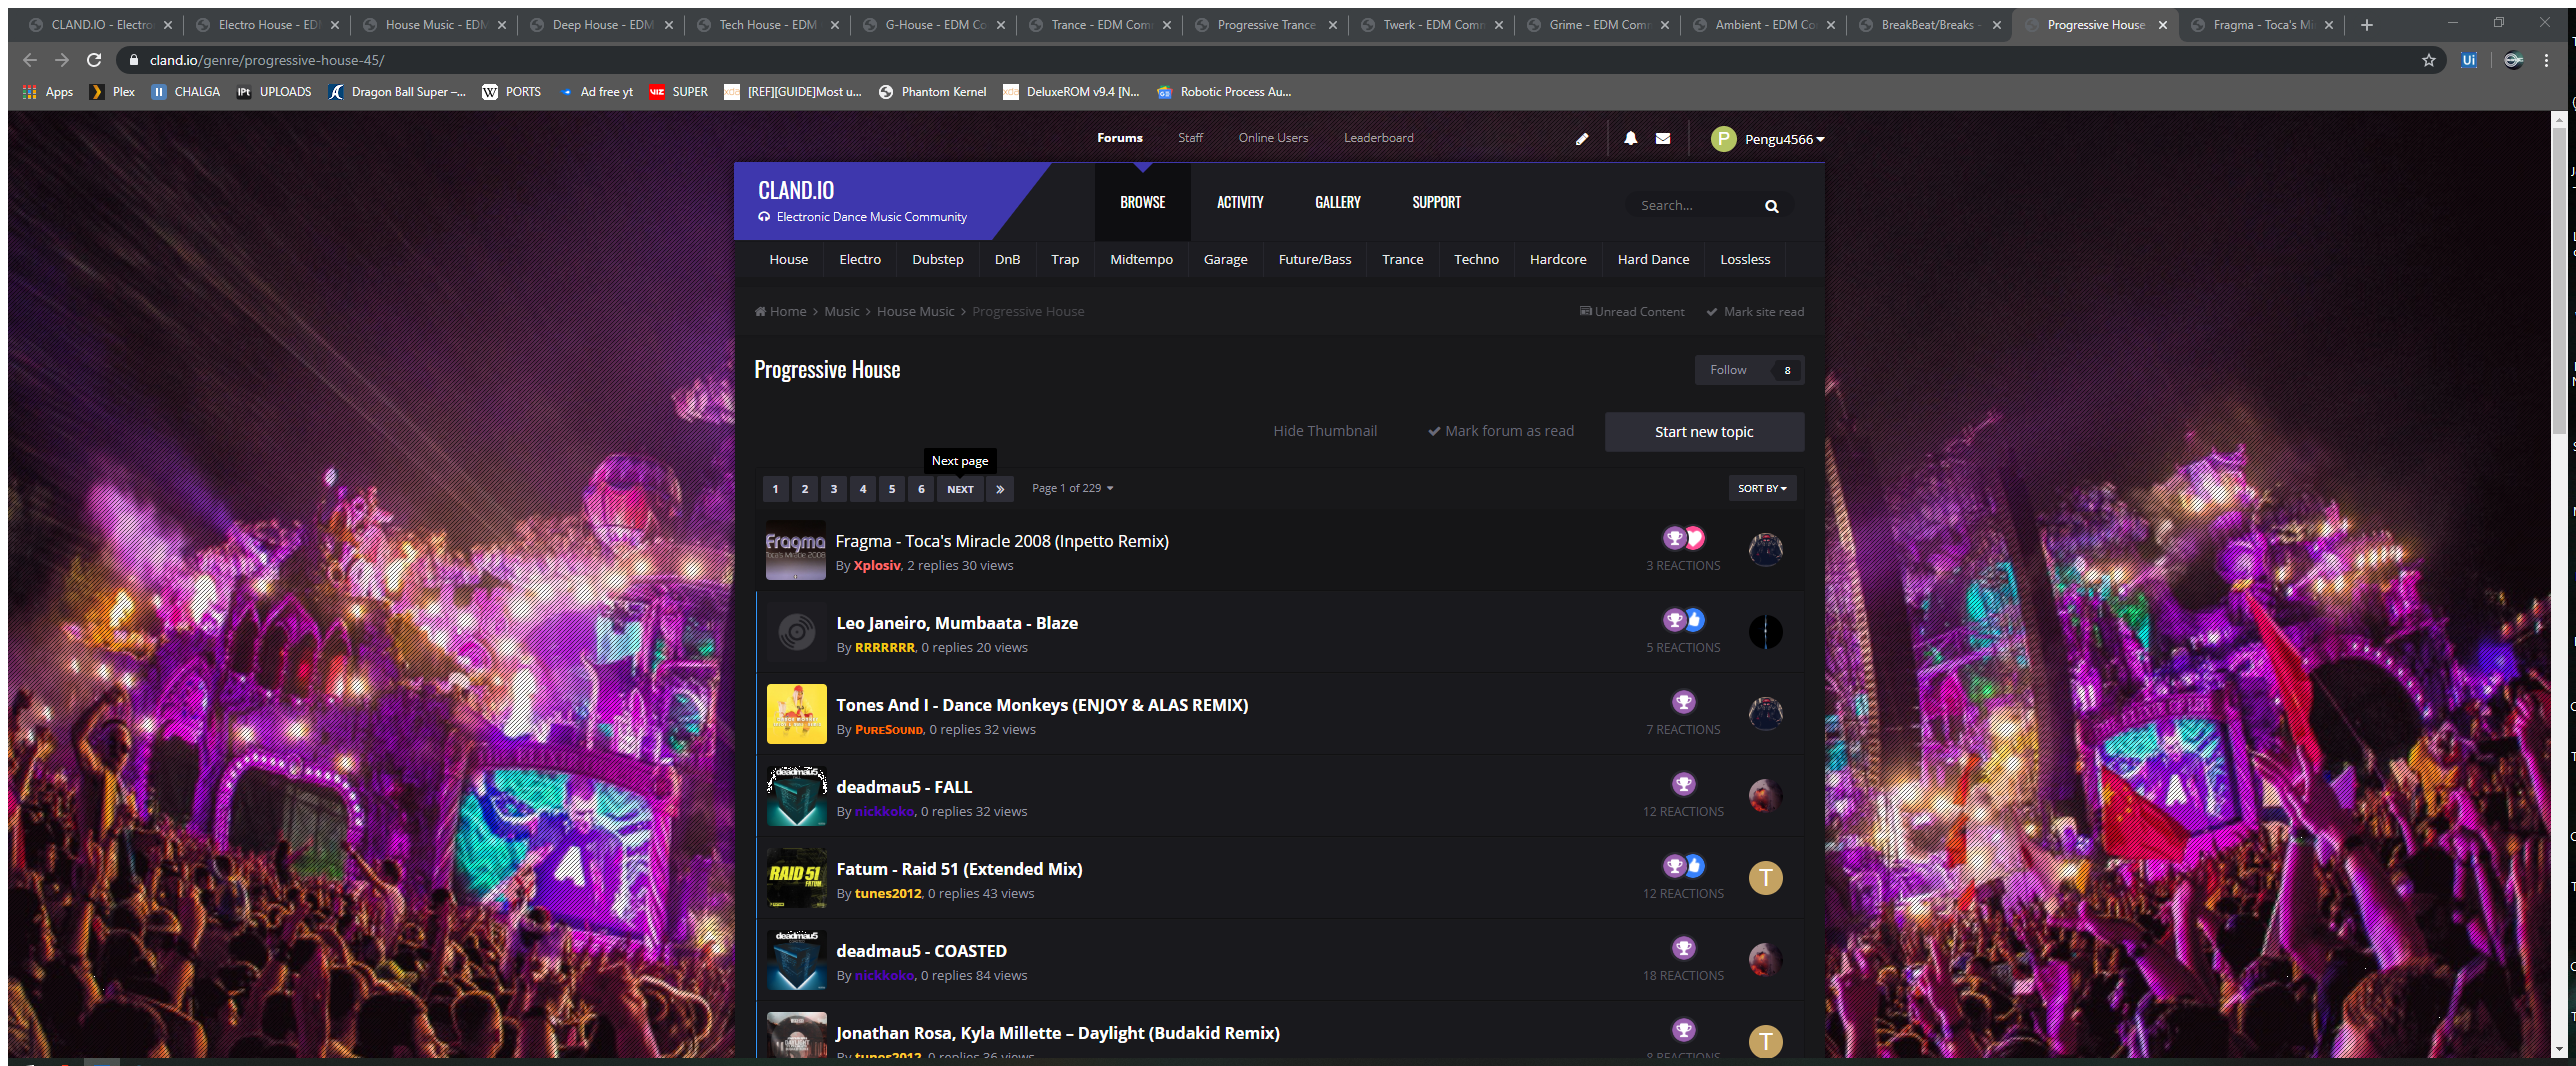
Workflow: SongLinkClicker

Step 1: Attach Browser 'Progressi Page' in window '"+currentGenre+" - " + tabSelectorFixed + "' (chrome.exe)

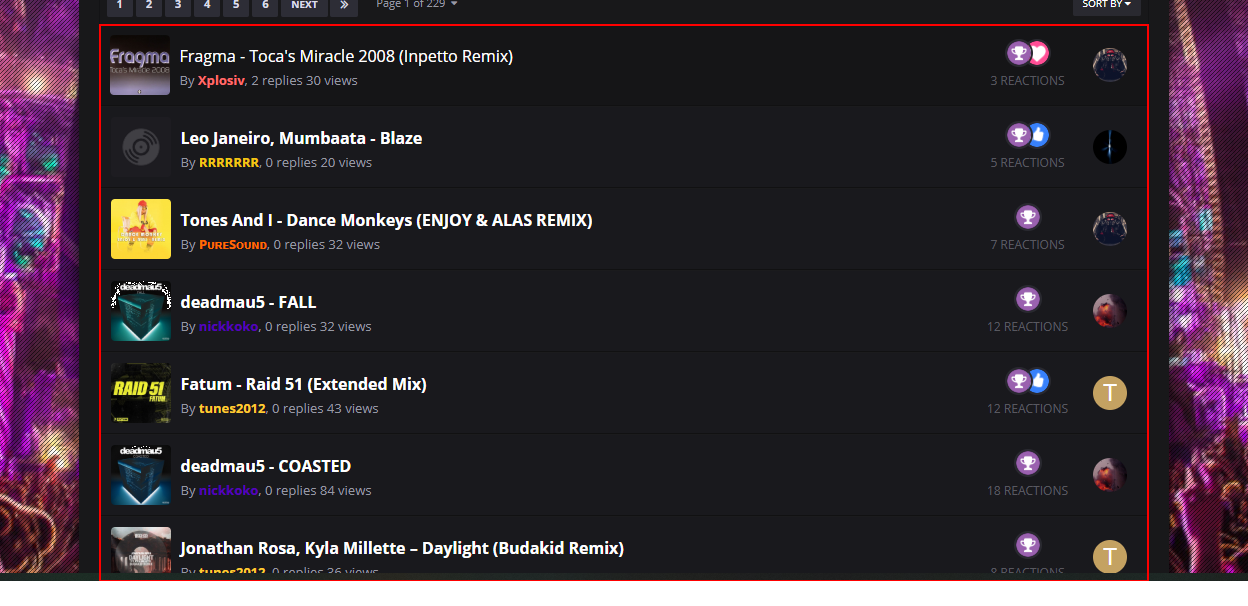
Step 2: get-text from the ol